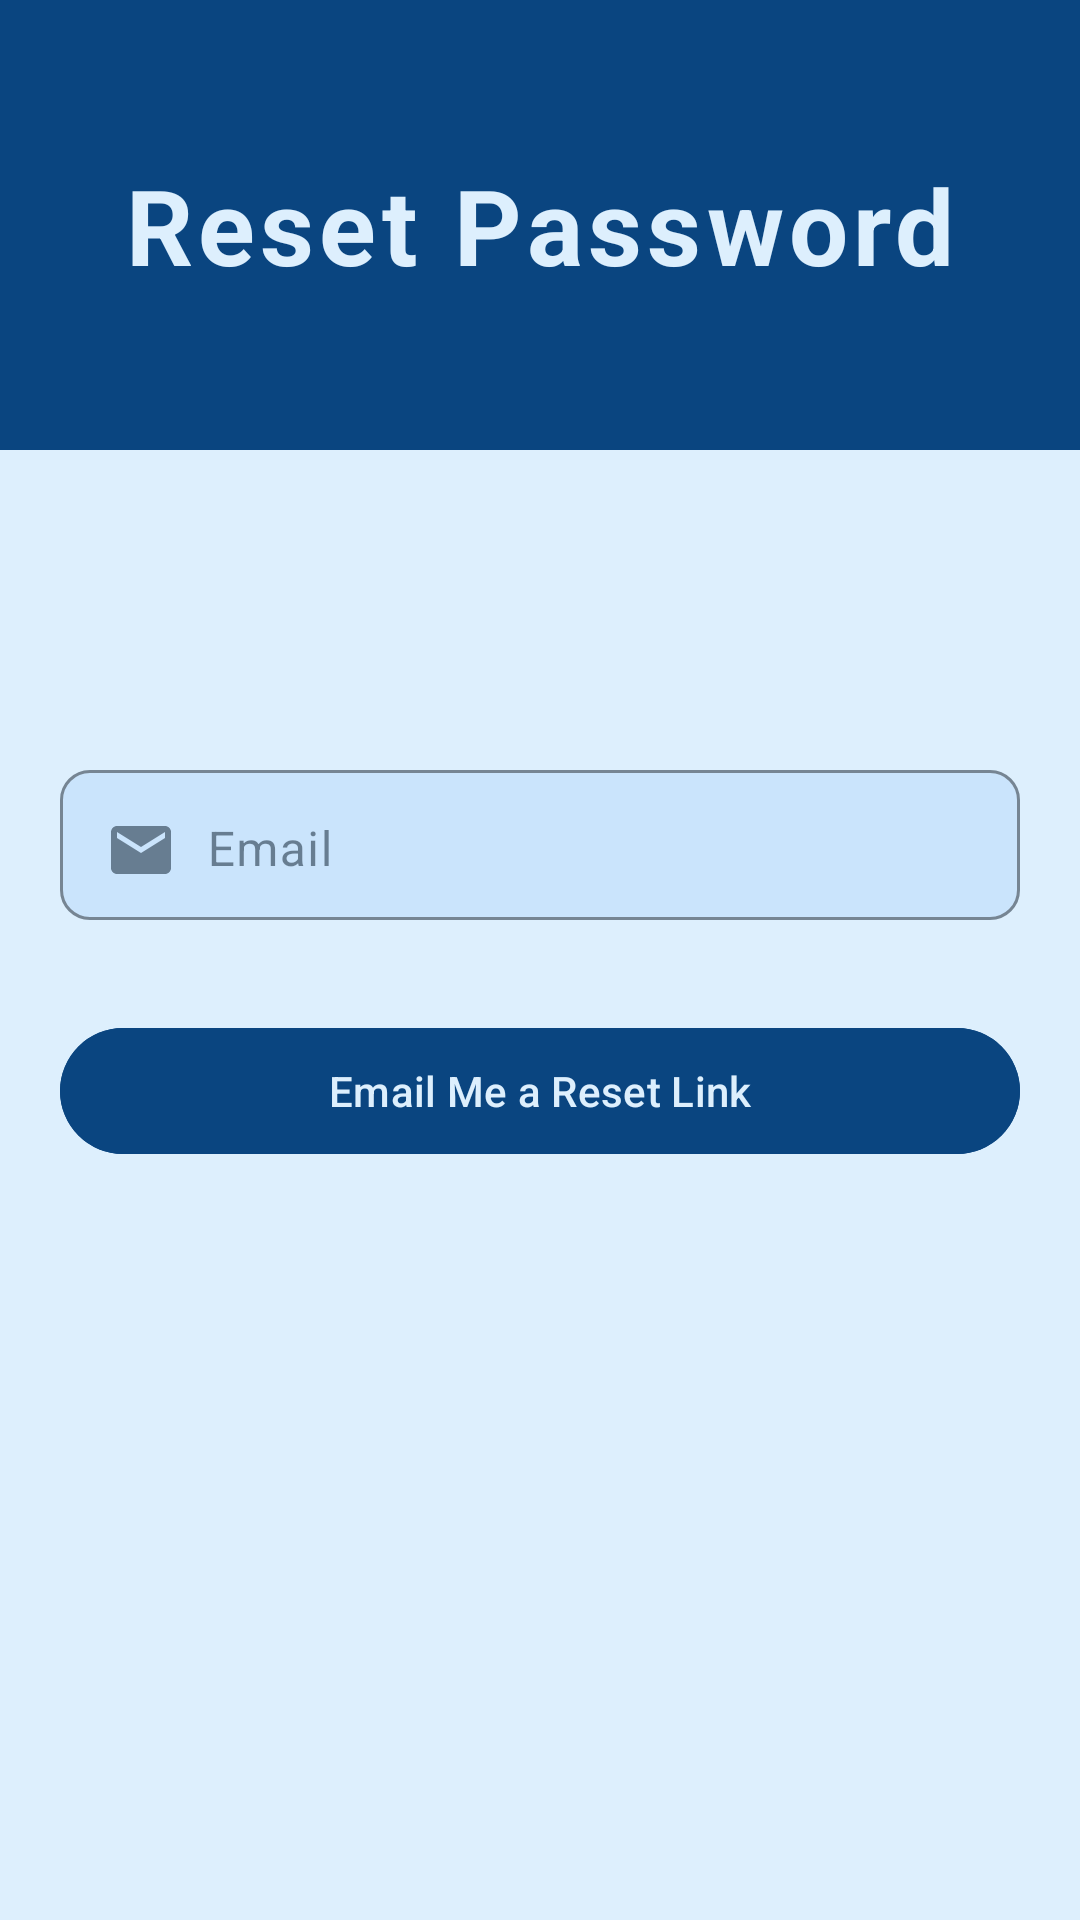

Android layout source for this screen:
<!-- AndroidManifest.xml: application theme Theme.Assignment -->
<!-- res/layout/activity_page_reset_password.xml -->
<?xml version="1.0" encoding="utf-8"?>
<androidx.constraintlayout.widget.ConstraintLayout xmlns:android="http://schemas.android.com/apk/res/android"
    xmlns:app="http://schemas.android.com/apk/res-auto"
    xmlns:tools="http://schemas.android.com/tools"
    android:id="@+id/main"
    android:layout_width="match_parent"
    android:layout_height="match_parent"
    tools:context=".Page_Reset_Password_Activity"
    style="@style/ENTIRE_BACKGROUND">

    <androidx.constraintlayout.widget.ConstraintLayout
        android:id="@+id/constraintLayout"
        style="@style/BACKGROUND_PRIMARY"
        android:layout_width="match_parent"
        android:layout_height="150dp"
        app:layout_constraintEnd_toEndOf="parent"
        app:layout_constraintStart_toStartOf="parent"
        app:layout_constraintTop_toTopOf="parent">

        <TextView
            android:id="@+id/tv_login_title"
            style="@style/TEXT_CONTRAST_2"
            android:layout_width="wrap_content"
            android:layout_height="wrap_content"
            android:letterSpacing="0.05"
            android:text="Reset Password"
            android:textSize="35dp"
            android:textStyle="bold"
            app:layout_constraintBottom_toBottomOf="parent"
            app:layout_constraintEnd_toEndOf="parent"
            app:layout_constraintStart_toStartOf="parent"
            app:layout_constraintTop_toTopOf="parent" />

    </androidx.constraintlayout.widget.ConstraintLayout>

    <androidx.constraintlayout.widget.ConstraintLayout
        android:id="@+id/container"
        android:layout_width="match_parent"
        android:layout_height="wrap_content"
        android:padding="20dp"
        app:layout_constraintBottom_toBottomOf="parent"
        app:layout_constraintEnd_toEndOf="parent"
        app:layout_constraintStart_toStartOf="parent"
        app:layout_constraintTop_toTopOf="parent">

        <com.google.android.material.textfield.TextInputLayout
            android:id="@+id/user_email_container"
            style="@style/EDITTEXT_PRIMARY"
            android:layout_width="match_parent"
            android:layout_height="wrap_content"
            app:boxCornerRadiusBottomEnd="10dp"
            app:boxCornerRadiusBottomStart="10dp"
            app:boxCornerRadiusTopEnd="10dp"
            app:boxCornerRadiusTopStart="10dp"
            app:hintAnimationEnabled="true"
            app:hintEnabled="true"
            app:layout_constraintEnd_toEndOf="parent"
            app:layout_constraintStart_toStartOf="parent"
            app:layout_constraintTop_toTopOf="parent">

            <com.google.android.material.textfield.TextInputEditText
                android:id="@+id/et_user_email"
                style="@style/EMAIL_ICON"
                android:layout_width="match_parent"
                android:layout_height="50dp"
                android:drawablePadding="10dp"
                android:hint="Email"
                android:inputType="textEmailAddress"
                android:paddingStart="15dp"
                android:paddingBottom="14dp" />

        </com.google.android.material.textfield.TextInputLayout>

        <com.google.android.material.button.MaterialButton
            android:id="@+id/btn_reset"
            style="@style/BUTTON_PRIMARY"
            android:layout_width="match_parent"
            android:layout_height="50dp"
            android:layout_marginTop="32dp"
            android:text="Email Me a Reset Link"
            app:icon="@drawable/icon_password_reset"
            app:iconGravity="textEnd"
            app:layout_constraintEnd_toEndOf="@+id/user_email_container"
            app:layout_constraintStart_toStartOf="@+id/user_email_container"
            app:layout_constraintTop_toBottomOf="@+id/user_email_container" />

    </androidx.constraintlayout.widget.ConstraintLayout>

</androidx.constraintlayout.widget.ConstraintLayout>
<!-- resources referenced by this layout -->
<resources>
  <style name="BACKGROUND_PRIMARY">
          <item name="android:background">@color/lightMode_primary_color</item>
          <item name="android:textColor">@color/lightMode_tertiary_color</item>
      </style>
  <style name="BUTTON_PRIMARY">
          <item name="android:backgroundTint">@color/lightMode_primary_color</item>
          <item name="android:textColor">@color/lightMode_tertiary_color</item>
      </style>
  <style name="EDITTEXT_PRIMARY">
          <item name="boxBackgroundColor">@color/lightMode_primary_20_opacity_color</item>
          <item name="boxStrokeColor">@color/lightMode_primary_color</item>
          <item name="android:textColorHint">@color/lightMode_primary_50_opacity_color</item>
          <item name="hintTextColor">@color/lightMode_primary_50_opacity_color</item>
      </style>
  <style name="EMAIL_ICON">
          <item name="android:drawableStart">@drawable/lightmode_icon_email</item>
      </style>
  <style name="ENTIRE_BACKGROUND">
          <item name="android:background">@color/lightMode_tertiary_color</item>
      </style>
  <style name="TEXT_CONTRAST_2">
          <item name="android:textColor">@color/lightMode_tertiary_color</item>
      </style>
  <style name="Theme.Assignment" parent="Base.Theme.Assignment">
          <item name="bottomSheetDialogTheme">@style/ThemeOverlay.App.BottomSheetDialog</item>
  
          
          <item name="snackbarStyle">@style/Widget.App.Snackbar</item>
          <item name="snackbarButtonStyle">@style/Widget.App.SnackbarButton</item>
          <item name="colorOnSurfaceInverse">@color/lightMode_tertiary_color</item> 
          <item name="colorPrimaryInverse">@color/lightMode_tertiary_color</item> 
      </style>
  <color name="lightMode_primary_color">#0A4580</color>
  <color name="lightMode_tertiary_color">#DDEFFD</color>
  <color name="lightMode_primary_20_opacity_color">#337FBAF5</color>
  <color name="lightMode_primary_50_opacity_color">#80031526</color>
  <!-- drawable lightmode_icon_email (drawable) -->
  <vector xmlns:android="http://schemas.android.com/apk/res/android"
      android:height="24dp"
      android:tint="@color/lightMode_primary_50_opacity_color"
      android:viewportHeight="24"
      android:viewportWidth="24"
      android:width="24dp">
        
      <path android:fillColor="@android:color/white"
          android:pathData="M20,4L4,4c-1.1,0 -1.99,0.9 -1.99,2L2,18c0,1.1 0.9,2 2,2h16c1.1,0 2,-0.9 2,-2L22,6c0,-1.1 -0.9,-2 -2,-2zM20,8l-8,5 -8,-5L4,6l8,5 8,-5v2z"/>
      
  </vector>
  <style name="Base.Theme.Assignment" parent="Theme.Material3.DayNight.NoActionBar">
          
          
          <item name="android:statusBarColor">@color/lightMode_tertiary_color</item>
          <item name="android:windowLightStatusBar">true</item>
      </style>
  <style name="ThemeOverlay.App.BottomSheetDialog" parent="ThemeOverlay.Material3.BottomSheetDialog">
          <item name="bottomSheetStyle">@style/ModalBottomSheetDialog</item>
      </style>
  <style name="Widget.App.Snackbar" parent="Widget.Material3.Snackbar">
          <item name="backgroundTint">@color/lightMode_red_color</item>
          <item name="android:textColor">@color/lightMode_tertiary_color</item>
  
      </style>
  <style name="Widget.App.SnackbarButton" parent="Widget.Material3.Button.TextButton.Snackbar">
          <item name="android:textColor">@color/lightMode_quaternary_color</item> 
      </style>
  <style name="ModalBottomSheetDialog" parent="Widget.Material3.BottomSheet.Modal">
          <item name="backgroundTint">@color/lightMode_tertiary_color</item>
          <item name="shapeAppearance">@style/ShapeAppearance.App.LargeComponent</item>
      </style>
  <color name="lightMode_red_color">#D32F2F</color>
  <color name="lightMode_quaternary_color">#8C59F3</color>
  <style name="ShapeAppearance.App.LargeComponent" parent="ShapeAppearance.Material3.LargeComponent">
          <item name="cornerFamily">rounded</item>
          <item name="cornerSize">16dp</item>
      </style>
</resources>
